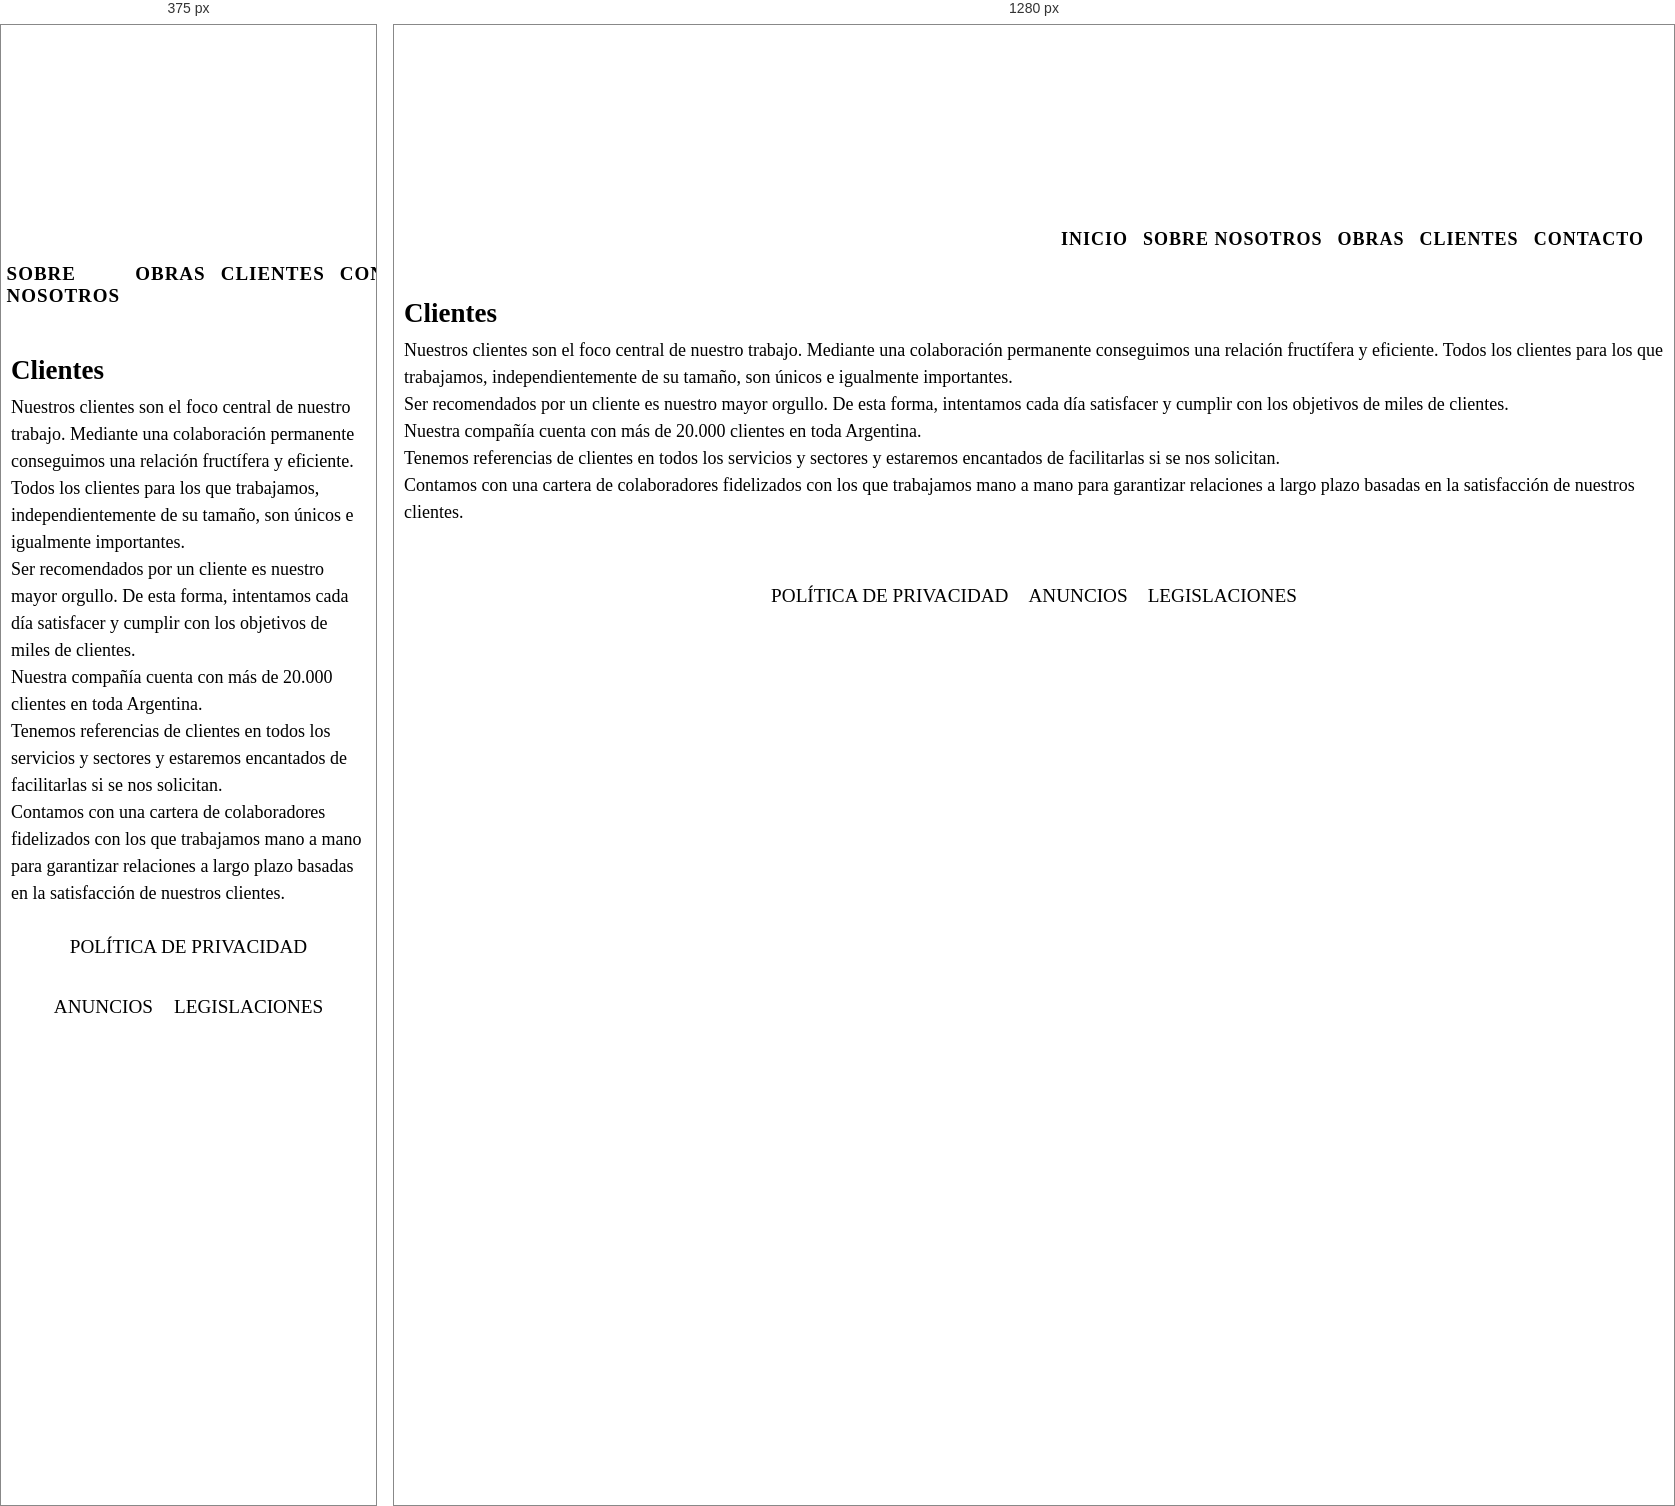
Rendered at 375 px and 1280 px, left to right.

<!-- file: CLIENTES.html -->
<!DOCTYPE html>
<html lang="en">
<head>
    <meta charset="UTF-8">
    <meta http-equiv="X-UA-Compatible" content="IE=edge">
    <meta name="viewport" content="width=device-width, initial-scale=1.0">
    <link rel="stylesheet" href="../css/estilos.css">

    <title>Clientes</title>
</head>

<body>
    <header class="contenedor">

        <h1 class="encabezado"> MEGA CONSTRUCCIÓN</h1>
        <nav>
            <ul class="menu">
                <li class="movimiento"><a href="../index.html">Inicio</a></li>
                <li class="movimiento"><a href="sobrenosotros.html">Sobre nosotros</a></li>
                <li class="movimiento"><a href="obras.html">Obras</a></li>
                <li class="movimiento"><a href="clientes.html">Clientes</a></li>
                <li class="movimiento"><a href="contacto.html">Contacto</a></li>
            </ul>
        </nav>
   </header>

   <section class="formato">


    <h2 class="interlineado">Clientes</h2>    
    <p>Nuestros clientes son el foco central de nuestro trabajo. Mediante una colaboración permanente conseguimos una relación fructífera y eficiente. Todos los clientes para los que trabajamos, independientemente de su tamaño, son únicos e igualmente importantes. </p>
    <p>Ser recomendados por un cliente es nuestro mayor orgullo. De esta forma, intentamos cada día satisfacer y cumplir con los objetivos de miles de clientes.</p>
    <p> Nuestra compañía cuenta con más de 20.000 clientes en toda Argentina.</p>
    <p>Tenemos referencias de clientes en todos los servicios y sectores y estaremos encantados de facilitarlas si se nos solicitan.</p>
    <p>Contamos con una cartera de colaboradores fidelizados con los que trabajamos mano a mano para garantizar relaciones a largo plazo basadas en la satisfacción de nuestros clientes.</p>

</section>
 
<footer class="footer">
    <div class="footer__item"> 
       <p class="movimiento"> <a class="movimiento" href="#">POLÍTICA DE PRIVACIDAD</a></p>
    </div>
    <div class="footer__item">
        <p class="movimiento">  <a href="#" class="movimiento">ANUNCIOS</a></p>
    </div>
    <div class="footer__item">
        <p class="movimiento">  <a href="#" class="movimiento"> LEGISLACIONES</a></p>
    </div>
</footer>

    </body>

    </html>


/* @media block from estilos.css */
@media (max-width: 768px) {
  /* line 205, ../PROYECTO/scss/estilos.scss */
  .menu {
    display: flex;
    justify-content: center;
    font-size: 19px;
  }
  /* line 212, ../PROYECTO/scss/estilos.scss */
  .container {
    display: flex;
    flex-wrap: wrap;
    margin: 10px;
    justify-content: center;
    text-align: center;
    width: auto;
  }
  /* line 222, ../PROYECTO/scss/estilos.scss */
  .container .container__text {
    display: flex;
    flex-wrap: wrap;
    margin: 10px;
    min-height: 50px;
  }
  /* line 229, ../PROYECTO/scss/estilos.scss */
  .segundogrid {
    display: grid;
    grid-template-columns: repeat(1, 100%);
    grid-auto-rows: auto;
  }
  /* line 234, ../PROYECTO/scss/estilos.scss */
  .container .container__box {
    height: 900px;
    min-height: 50px;
  }
  /* line 240, ../PROYECTO/scss/estilos.scss */
  .container__title {
    min-height: 40px;
  }
  /* line 244, ../PROYECTO/scss/estilos.scss */
  .footer {
    display: grid;
    grid-template-columns: 1fr 1fr 1fr;
    grid-auto-rows: auto;
    text-align: center;
    gap: 1px;
    flex-wrap: wrap;
    justify-content: space-evenly;
  }
}